The GitHub repository kattyterra/Gewebeklassifikation_PyTorch contains a labelled image folder "bild_daten" with 4 categories: epithel, Snp, stroma, xtra. Examples follow, each with its label.

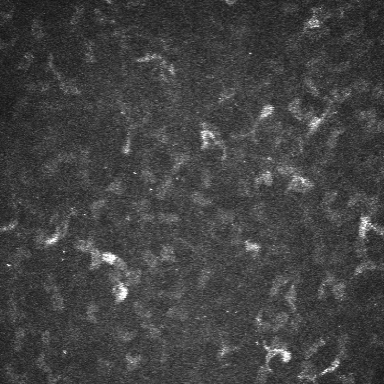
Label: stroma

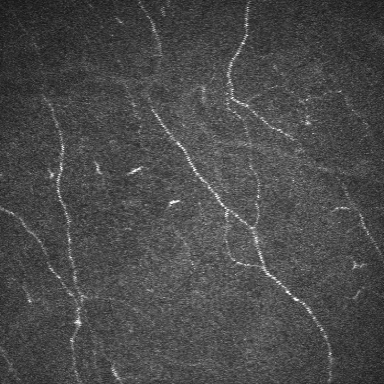
Label: Snp

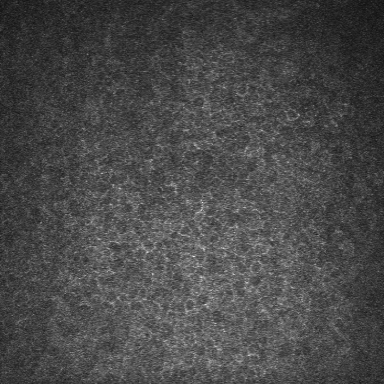
Label: epithel

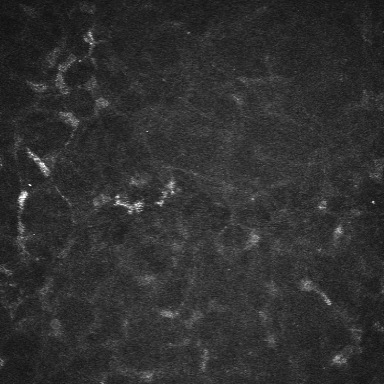
Label: stroma

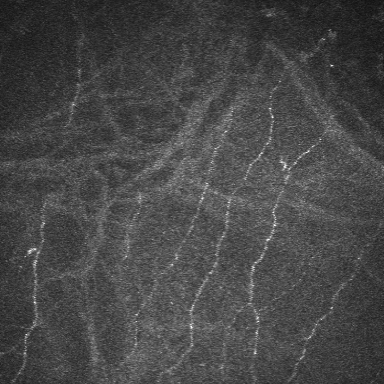
Label: Snp

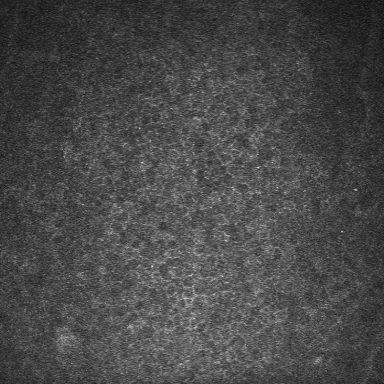
Label: epithel
